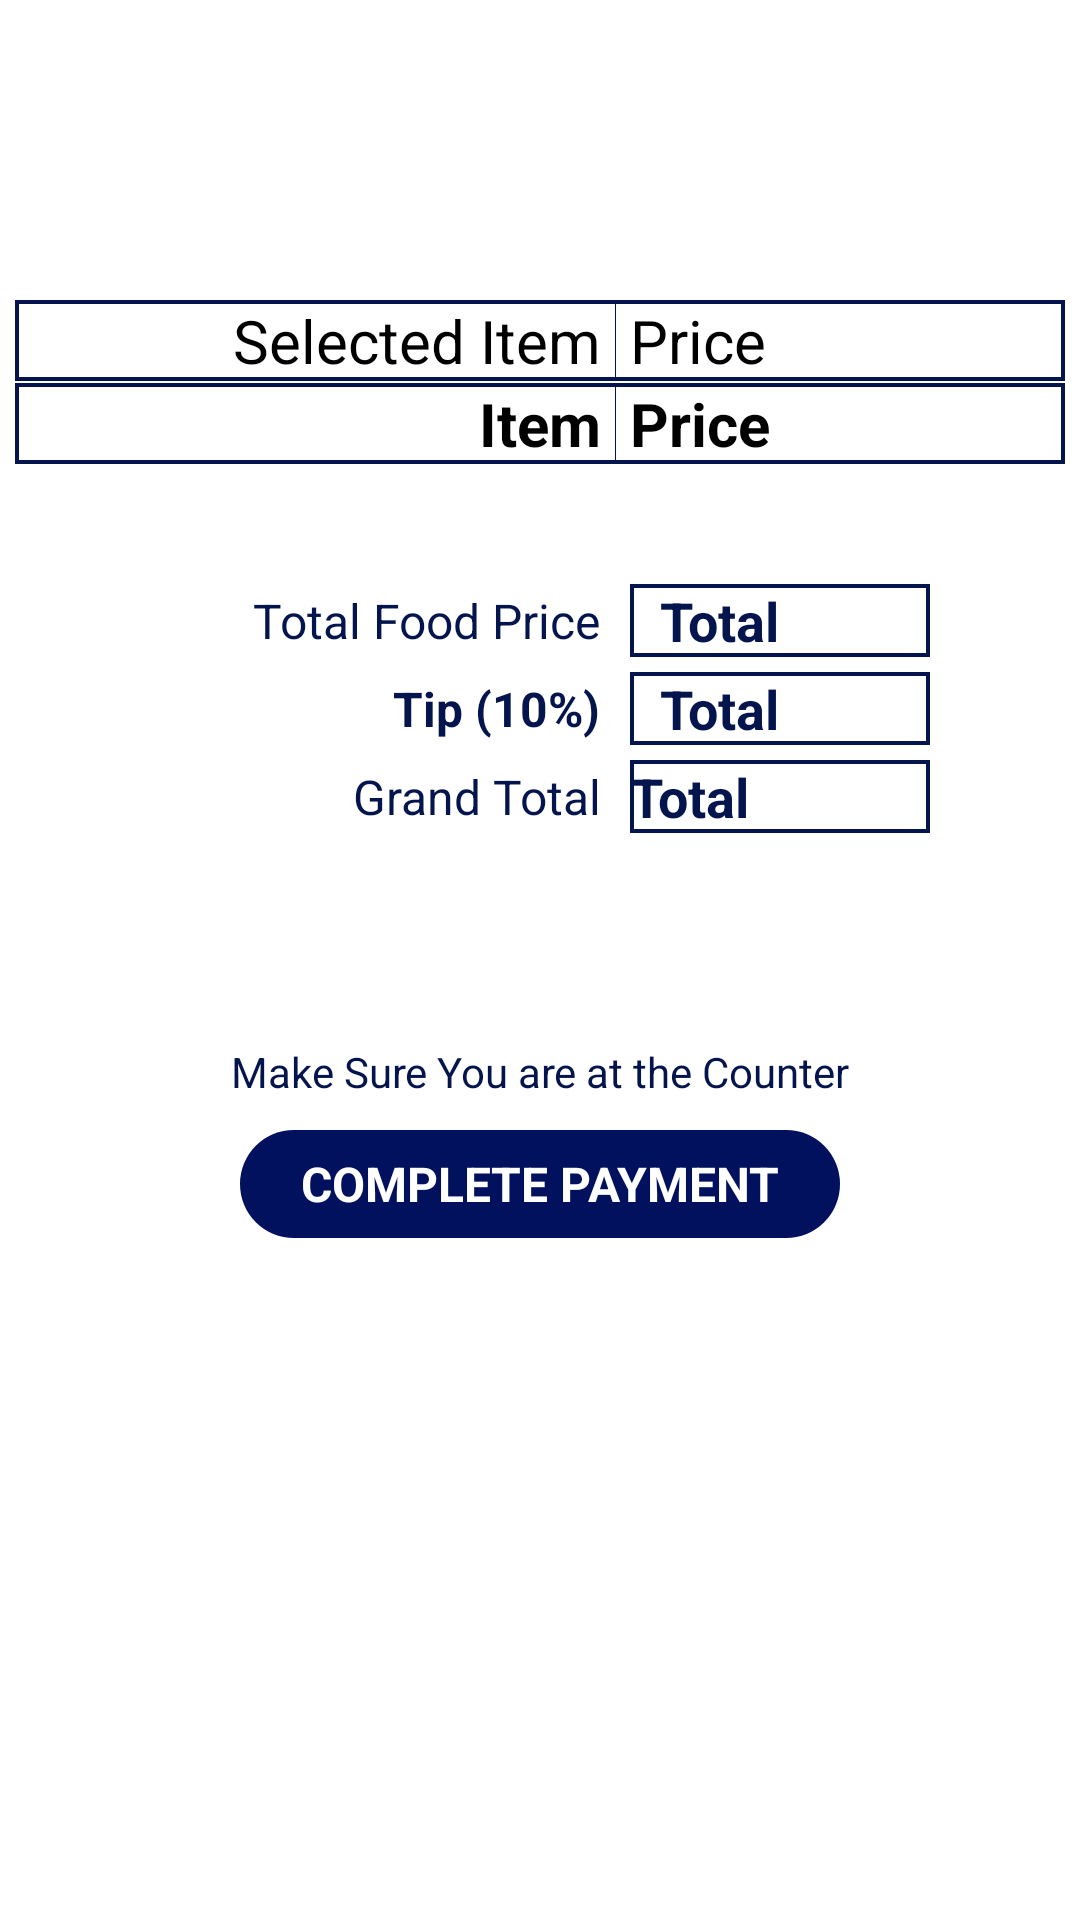

Here is an Android app screen rendered from its layout file. Give the layout XML and the strings, colors and styles it references.
<!-- AndroidManifest.xml: application theme Theme.LAKSNRestaurant -->
<!-- res/layout/activity_paybill.xml -->
<?xml version="1.0" encoding="utf-8"?>
<LinearLayout xmlns:android="http://schemas.android.com/apk/res/android"
    xmlns:app="http://schemas.android.com/apk/res-auto"
    xmlns:tools="http://schemas.android.com/tools"
    android:layout_width="match_parent"
    android:layout_height="match_parent"
    android:background="@color/white"
    android:orientation="vertical"
    tools:context=".paybill">

    <LinearLayout
        android:layout_width="match_parent"
        android:layout_height="wrap_content"
        android:background="@drawable/backtb"
        android:layout_marginRight="5dp"
        android:layout_marginLeft="5dp"
        android:layout_marginTop="100dp"
        android:layout_gravity="center"
        android:gravity="center"
        android:divider="@color/ic_launcher_background"
        android:showDividers="middle"
        android:orientation="horizontal">
        <TextView
            android:layout_width="200dp"
            android:layout_height="wrap_content"
            android:textSize="20sp"
            android:layout_marginRight="5dp"
            android:textColor="@color/black"
            android:gravity="right"
            android:text="Selected Item" />

        <TextView
            android:id="@+id/textView15"
            android:layout_width="150dp"
            android:layout_height="wrap_content"
            android:textSize="20sp"
            android:textColor="@color/black"
            android:layout_marginLeft="5dp"
            android:drawableLeft="@drawable/ic_rupee_indian"
            android:gravity="left"
            android:text="Price" />
    </LinearLayout>
    <LinearLayout
        android:layout_width="match_parent"
        android:layout_height="wrap_content"
        android:background="@drawable/backtb"
        android:layout_marginLeft="5dp"
        android:layout_marginRight="5dp"
        android:layout_marginTop="0.5dp"
        android:layout_gravity="center"
        android:gravity="center"
        android:divider="@color/ic_launcher_background"
        android:showDividers="middle"
        android:orientation="horizontal">
        <TextView
            android:id="@+id/allitem"
            android:layout_width="200dp"
            android:layout_height="wrap_content"
            android:textSize="20sp"
            android:textColor="@color/black"
            android:layout_marginRight="5dp"
            android:textStyle="bold"
            android:gravity="right"
            android:text="Item" />

        <TextView
            android:id="@+id/allprice"
            android:layout_width="150dp"
            android:layout_height="wrap_content"
            android:textSize="20sp"
            android:textColor="@color/black"
            android:gravity="left"
            android:textStyle="bold"
            android:layout_marginLeft="5dp"
            android:text="Price" />

    </LinearLayout>
    <LinearLayout
        android:layout_width="match_parent"
        android:layout_height="wrap_content"
        android:layout_gravity="right"
        android:gravity="right"
        android:layout_marginTop="40dp"
        android:layout_marginRight="30dp"
        android:orientation="horizontal">
        <TextView
            android:layout_width="wrap_content"
            android:layout_height="wrap_content"
            android:layout_gravity="center"
            android:gravity="right"
            android:layout_marginRight="10sp"
            android:textSize="16sp"
            android:textColor="@color/ic_launcher_background"
            android:text="Total Food Price"/>
        <TextView
            android:id="@+id/totalfoodprice"
            android:layout_width="100dp"
            android:layout_height="wrap_content"
            android:layout_gravity="center"
            android:gravity="left"
            android:background="@drawable/backtb"
            android:layout_marginRight="20sp"
            android:textStyle="bold"
            android:textSize="18sp"
            android:paddingLeft="10dp"
            android:textColor="@color/ic_launcher_background"
            android:text="Total"/>


    </LinearLayout>
    <LinearLayout
        android:layout_width="match_parent"
        android:layout_height="wrap_content"
        android:layout_gravity="right"
        android:gravity="right"
        android:layout_marginTop="5dp"
        android:layout_marginRight="30dp"
        android:orientation="horizontal">
        <TextView
            android:layout_width="wrap_content"
            android:layout_height="wrap_content"
            android:layout_gravity="center"
            android:gravity="right"
            android:layout_marginRight="10sp"
            android:textSize="16sp"
            android:textStyle="bold"
            android:textColor="@color/ic_launcher_background"
            android:text="Tip (10%)"/>
        <TextView
            android:id="@+id/tip"
            android:layout_width="100dp"
            android:layout_height="wrap_content"
            android:layout_gravity="center"
            android:gravity="left"
            android:layout_marginRight="20sp"
            android:textStyle="bold"
            android:paddingLeft="10dp"
            android:textSize="18sp"
            android:background="@drawable/backtb"
            android:textColor="@color/ic_launcher_background"
            android:text="Total"/>


    </LinearLayout>
    <LinearLayout
        android:layout_width="match_parent"
        android:layout_height="wrap_content"
        android:layout_gravity="right"
        android:gravity="right"
        android:layout_marginTop="5dp"
        android:layout_marginRight="30dp"
        android:orientation="horizontal">
        <TextView
            android:layout_width="wrap_content"
            android:layout_height="wrap_content"
            android:layout_gravity="center"
            android:gravity="right"
            android:layout_marginRight="10sp"
            android:textSize="16sp"
            android:textColor="@color/ic_launcher_background"
            android:text="Grand Total"/>
        <TextView
            android:id="@+id/grandtotal"
            android:layout_width="100dp"
            android:layout_height="wrap_content"
            android:layout_gravity="center"
            android:gravity="left"
            android:layout_marginRight="20sp"
            android:textStyle="bold"
            android:background="@drawable/backtb"
            android:textSize="18sp"
            android:drawableLeft="@drawable/ic_rupee_indian"
            android:textColor="@color/ic_launcher_background"
            android:text="Total"/>
    </LinearLayout>
    <TextView
        android:layout_width="match_parent"
        android:layout_height="wrap_content"
        android:text="Make Sure You are at the Counter"
        android:layout_marginTop="70dp"
        android:textColor="@color/ic_launcher_background"
        android:gravity="center">

    </TextView>

    <LinearLayout
        android:layout_width="200dp"
        android:layout_height="36dp"
        android:background="@drawable/backtext"
        android:layout_gravity="center"
        android:gravity="center"
        android:showDividers="middle"
        android:divider="@color/white"
        android:layout_marginTop="10dp"
        android:layout_marginBottom="15dp"
        android:orientation="horizontal">
        <TextView
            android:id="@+id/completepayment"
            android:layout_width="wrap_content"
            android:layout_height="wrap_content"
            android:textColor="@color/white"
            android:textSize="16sp"
            android:textStyle="bold"
            android:text="COMPLETE PAYMENT" />
    </LinearLayout>

</LinearLayout>
<!-- resources referenced by this layout -->
<resources>
  <color name="black">#FF000000</color>
  <color name="ic_launcher_background">#04144C</color>
  <color name="white">#FFFFFFFF</color>
  <!-- drawable backtb (drawable) -->
  <?xml version="1.0" encoding="utf-8"?>
  <shape xmlns:android="http://schemas.android.com/apk/res/android"
      android:shape="rectangle">
      <stroke android:color="@color/ic_launcher_background"
          android:width="1.2dp">
  
      </stroke>
  
  </shape>
  <!-- drawable backtext (drawable) -->
  <?xml version="1.0" encoding="utf-8"?>
  <shape xmlns:android="http://schemas.android.com/apk/res/android"
      android:shape="rectangle">
      <solid android:color="#02115E">
      </solid>
      <corners android:radius="100dp">
  
      </corners>
  
  </shape>
  <style name="Theme.LAKSNRestaurant" parent="Theme.MaterialComponents.DayNight.DarkActionBar">
          
          <item name="colorPrimary">@color/purple_500</item>
          <item name="colorPrimaryVariant">@color/purple_700</item>
          <item name="colorOnPrimary">@color/white</item>
          
          <item name="colorSecondary">@color/teal_200</item>
          <item name="colorSecondaryVariant">@color/teal_700</item>
          <item name="colorOnSecondary">@color/black</item>
          
          <item name="android:statusBarColor" tools:targetApi="l">?attr/colorPrimaryVariant</item>
          
      </style>
  <color name="purple_500">#2B59B6</color>
  <color name="purple_700">#170147</color>
  <color name="teal_200">#03105E</color>
  <color name="teal_700">#FF018786</color>
</resources>
